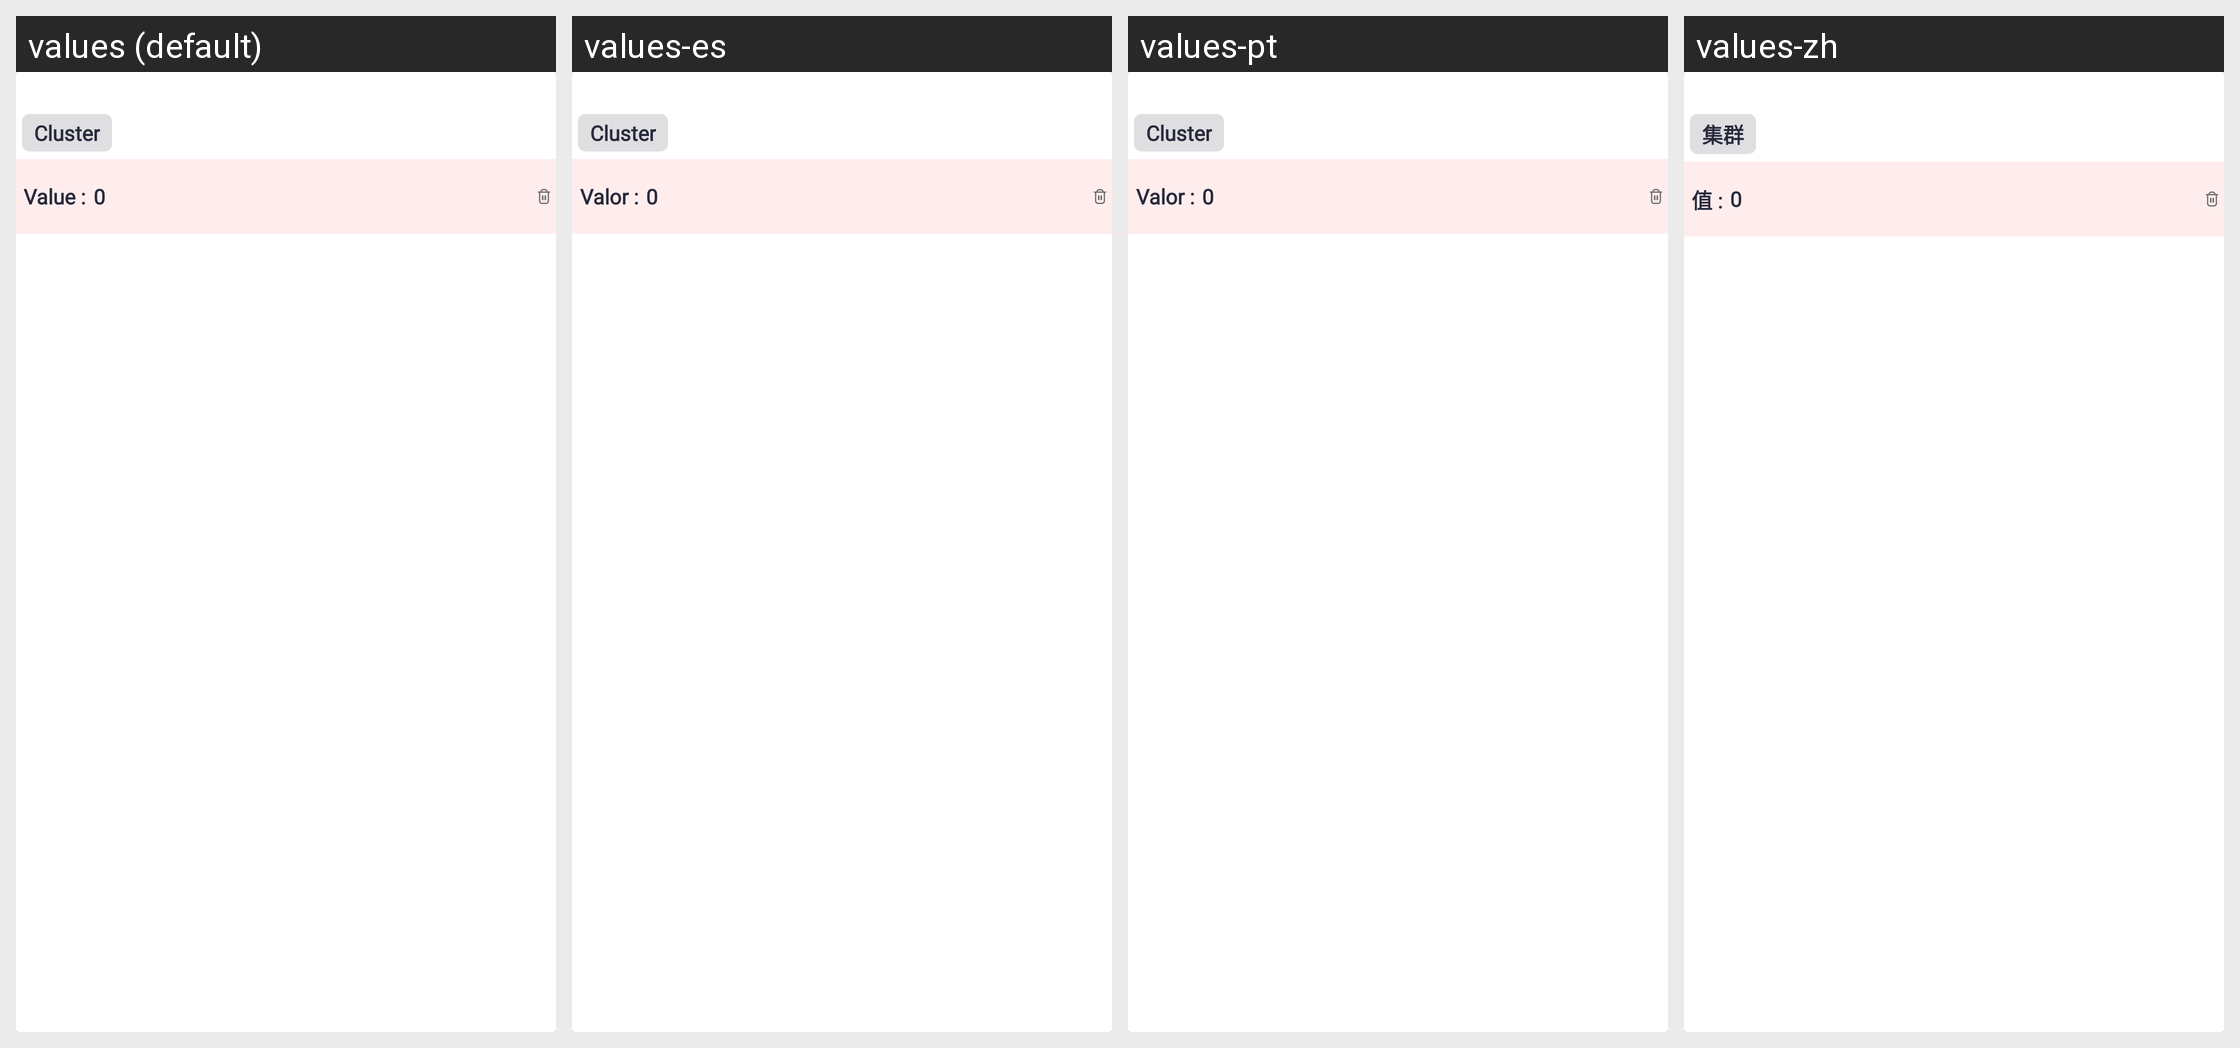

Strings drawn on this Android screen and how each of the app's shown locales translates them:
Android screen res/layout/adapter_doctorbusiness_list.xml rendered under 4 locales, left to right: values (default), values-es, values-pt, values-zh. Device: Nexus 5 (rendered at 1080×1920; each locale shown at half size, 540×960, under a caption strip naming it); theme Theme.SANCLM.
Other locales in the repository, not shown: values-ar, values-fr, values-my, values-ru, values-th, values-vi.
Strings drawn on this screen, with the default value and each locale's value (text and hints the layout hard-codes, and strings that could not be matched under every locale, appear in the picture but are not listed):

cluster
  values: Cluster
  values-es: Cluster
  values-pt: Cluster
  values-zh: 集群

Value
  values: Value :
  values-es: Valor :
  values-pt: Valor :
  values-zh: 值 :
